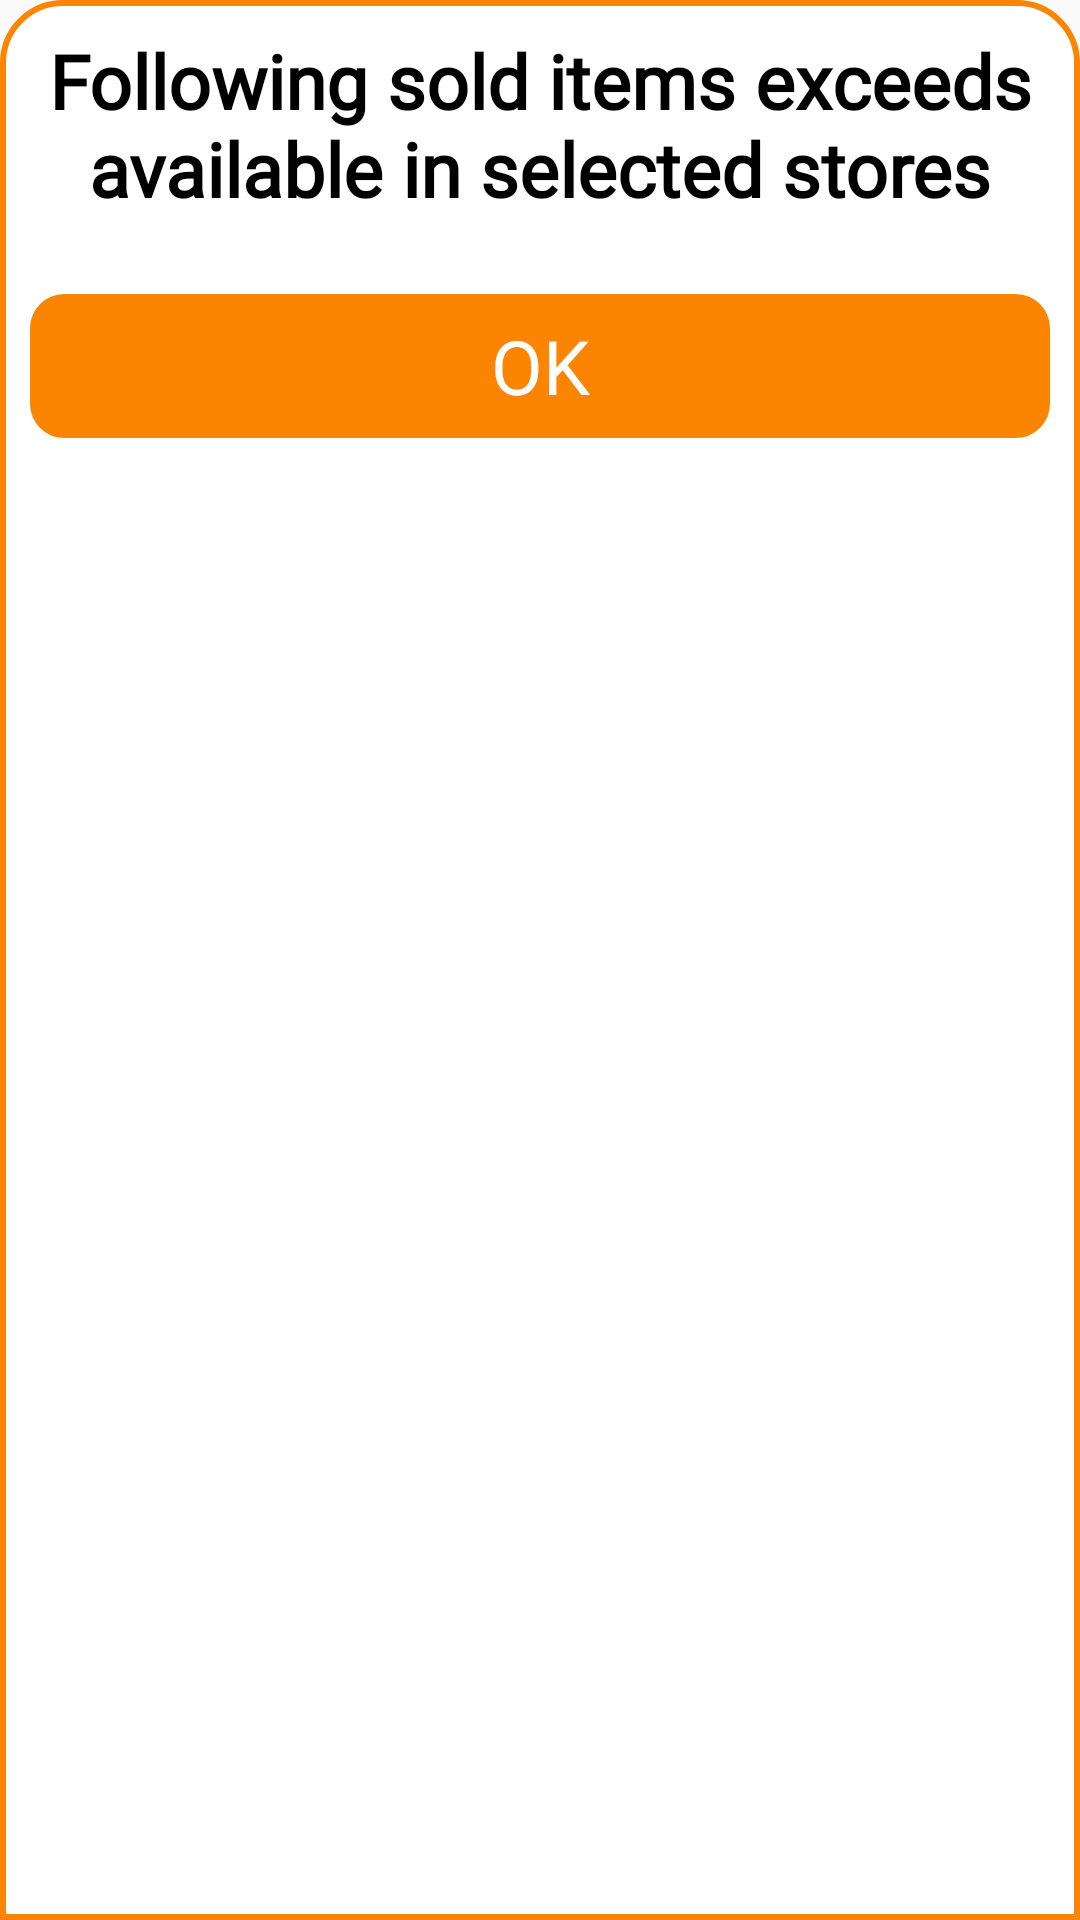

The Android layout XML behind this screen, and the referenced resources:
<!-- AndroidManifest.xml: application theme Theme.ProfissionalAccountant -->
<!-- res/layout/alert_with_store_shortage.xml -->
<?xml version="1.0" encoding="utf-8"?>
<RelativeLayout
    xmlns:android="http://schemas.android.com/apk/res/android"
    android:background="@drawable/curved_upper_edge"
    android:layout_width="match_parent"
    android:padding="10dp"
    android:layout_margin="10dp"
    android:layout_height="wrap_content">
    <LinearLayout
        android:layout_width="match_parent"
        android:layout_height="wrap_content"
        android:id="@+id/heading">
        <TextView
            android:layout_width="match_parent"
            android:layout_height="wrap_content"
            android:textStyle="bold"
            android:textSize="25sp"
            android:textColor="@color/black"
            android:text="@string/ItemsexceedAvailable"
            android:textAlignment="center"
            android:fontFamily="@font/majalla"/>
    </LinearLayout>
<androidx.recyclerview.widget.RecyclerView
    android:layout_width="match_parent"
    android:layout_height="wrap_content"
    android:layout_marginTop="5dp"
    android:layout_below="@+id/heading"
    android:id="@+id/myRecycler"/>
    <Button
        android:layout_width="match_parent"
        android:layout_height="wrap_content"
        android:layout_below="@id/myRecycler"
        android:layout_marginTop="20dp"
        android:text="@string/Ok"
        android:id="@+id/confirm"
        android:backgroundTint="@color/orange"
        android:textSize="25sp"
        android:textColor="@color/white"
        android:fontFamily="@font/majalla"
        android:background="@drawable/raduis_shape"/>

</RelativeLayout>
<!-- resources referenced by this layout -->
<resources>
  <color name="black">#FF000000</color>
  <color name="orange">#fb8500</color>
  <color name="white">#FFFFFFFF</color>
  <!-- drawable curved_upper_edge (drawable) -->
  <?xml version="1.0" encoding="utf-8"?>
  <shape android:shape="rectangle" xmlns:android="http://schemas.android.com/apk/res/android">
  <corners android:topRightRadius="20dp"
      android:topLeftRadius="20dp"/>
      <solid  android:color="@color/white"/>
      <stroke android:color="@color/orange"
          android:width="2dp"/>
  
  
  </shape>
  <!-- drawable raduis_shape (drawable) -->
  <?xml version="1.0" encoding="utf-8"?>
  <shape android:shape="rectangle" xmlns:android="http://schemas.android.com/apk/res/android">
  <corners android:radius="10dp" ></corners>
      <stroke android:width="3dp"></stroke>
  </shape>
  <string name="ItemsexceedAvailable">Following sold items exceeds available in selected stores </string>
  <string name="Ok">Ok</string>
  <style name="Theme.ProfissionalAccountant" parent="Theme.MaterialComponents.DayNight.NoActionBar.Bridge">
          
          <item name="colorPrimary">@color/primary</item>
          <item name="colorPrimaryVariant">@color/purple_700</item>
          <item name="colorOnPrimary">@color/white</item>
          
          <item name="colorSecondary">@color/teal_200</item>
          <item name="colorSecondaryVariant">@color/teal_700</item>
          <item name="colorOnSecondary">@color/black</item>
          
          <item name="android:statusBarColor">?attr/colorPrimaryVariant</item>
          
      </style>
  <color name="primary">#27707E</color>
  <color name="purple_700">#FF3700B3</color>
  <color name="teal_200">#FF03DAC5</color>
  <color name="teal_700">#FF018786</color>
</resources>
